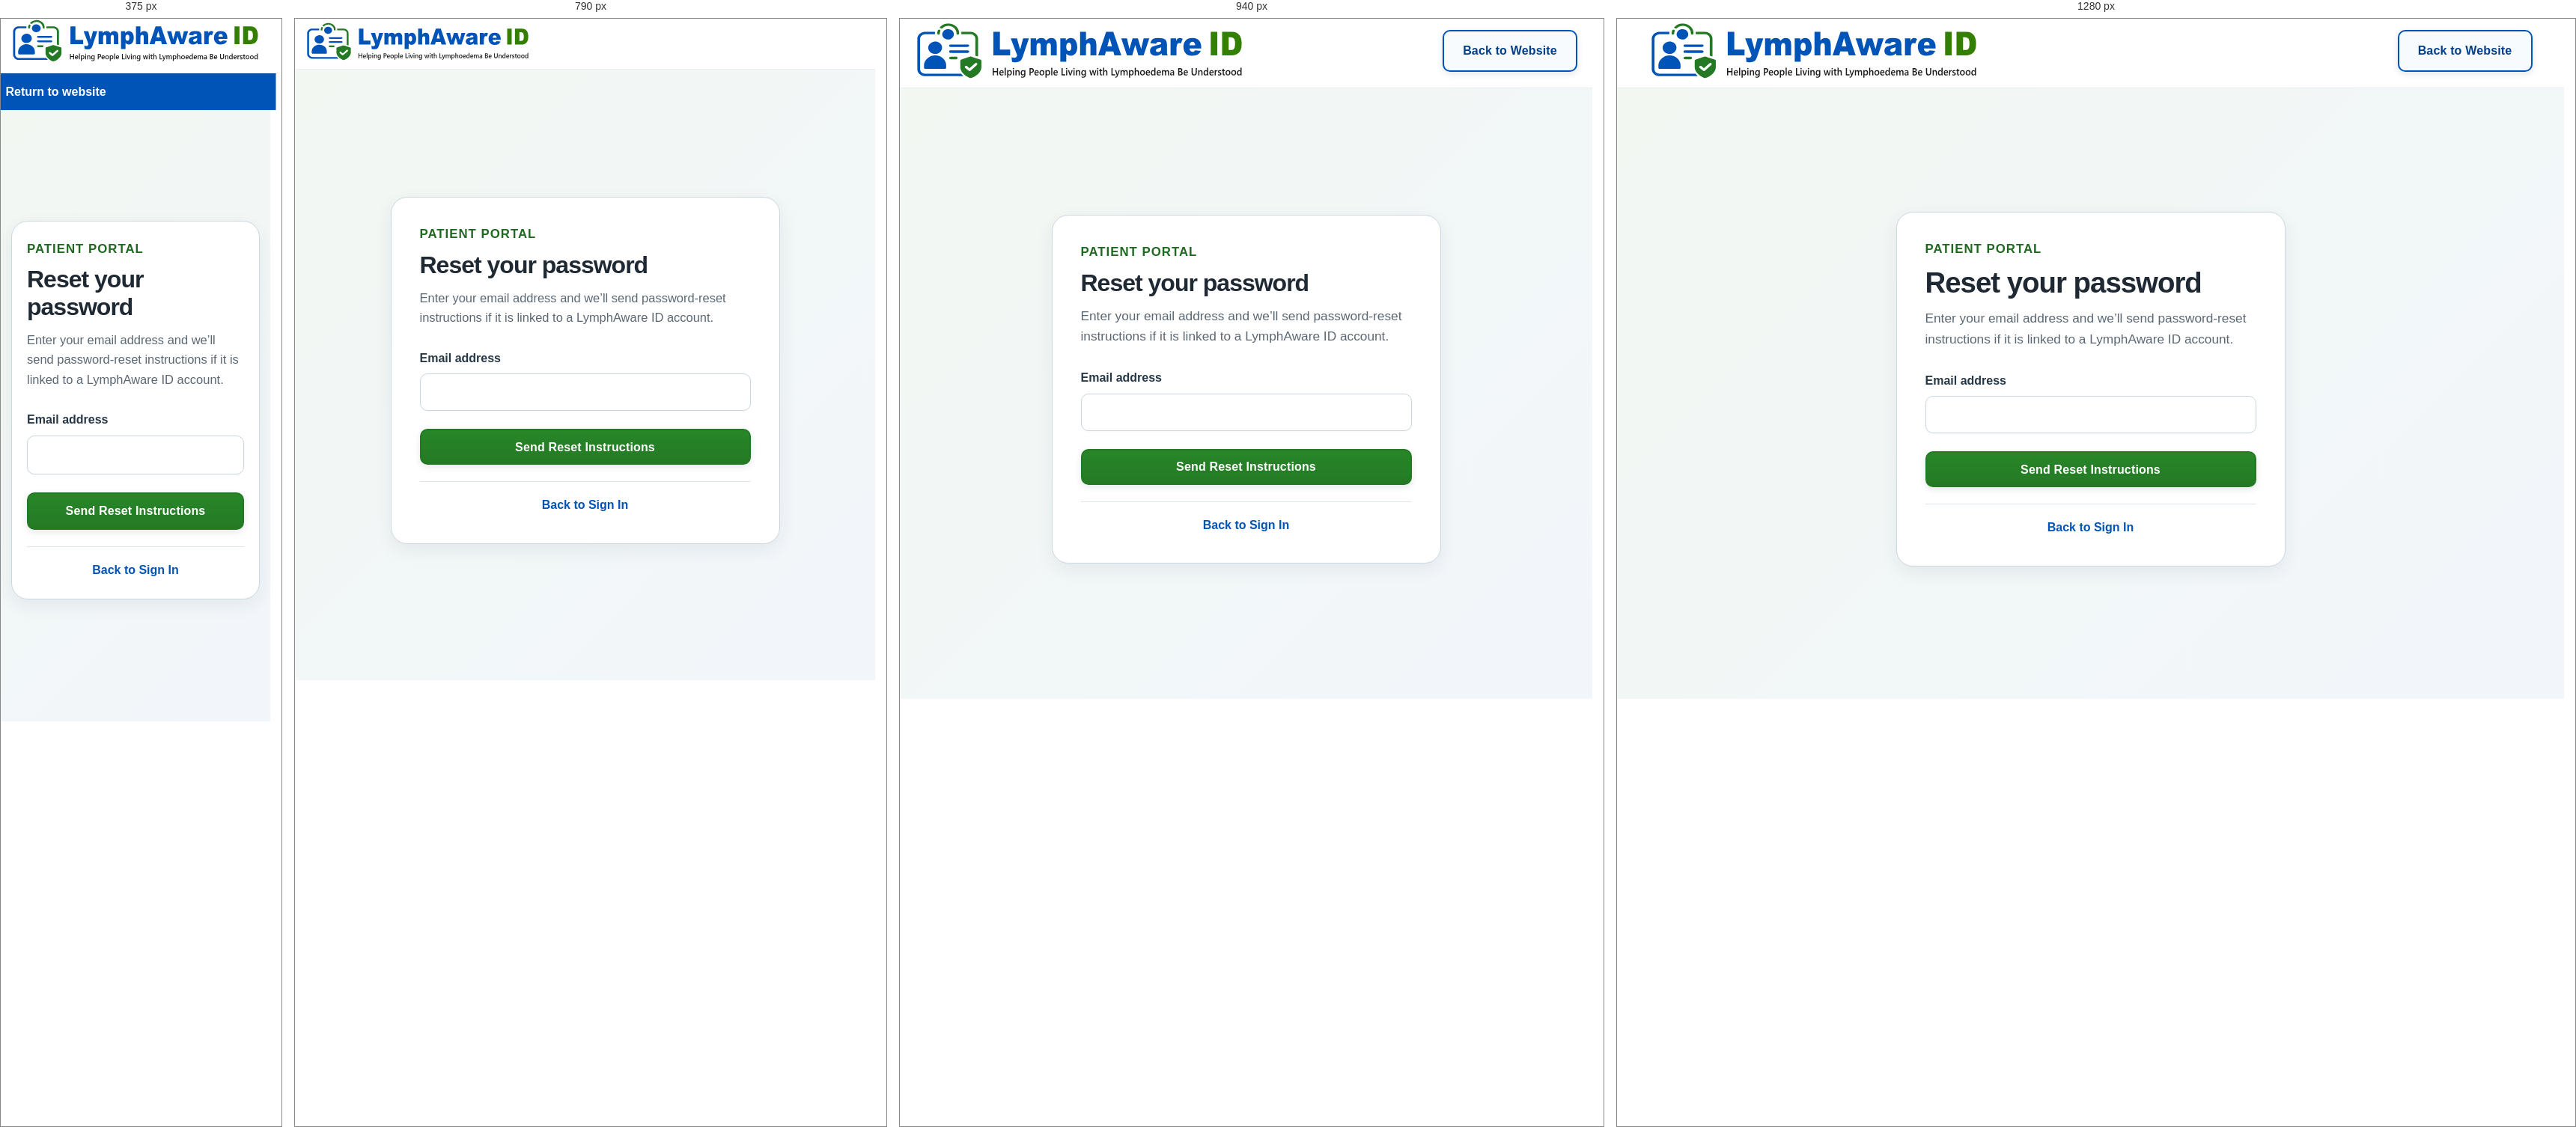
Rendered at 375 px, 790 px, 940 px and 1280 px, left to right.

<!-- file: index.html -->
<!DOCTYPE html>
<html lang="en-GB">
<head>
  <meta charset="UTF-8">
  <meta name="viewport" content="width=device-width, initial-scale=1.0">
  <title>Forgotten Password | LymphAware ID</title>

  <link rel="stylesheet" href="/css/styles.css">
  <link rel="stylesheet" href="/css/secondary-header.css">
  <link rel="stylesheet" href="/css/card-system.css">
  <script src="https://cdn.jsdelivr.net/npm/@supabase/supabase-js@2.116.0"></script>

  <style>
    .portal-page {
      min-height: calc(100vh - 84px);
      display: flex;
      align-items: center;
      justify-content: center;
      padding: var(--space-account-top) var(--space-page-gutter) var(--space-account-bottom);
      background: linear-gradient(135deg, rgba(36, 122, 36, .06), rgba(0, 83, 183, .05));
    }

    .portal-card {
      width: 100%;
      max-width: 520px;
      padding: 38px;
      border-radius: 22px;
      background: #fff;
    }

    .portal-card h1 {
      margin: 0 0 12px;
      font-size: 2.3rem;
      line-height: 1.15;
    }

    .portal-intro {
      margin: 0 0 28px;
      color: var(--muted);
      font-size: 1.05rem;
      line-height: 1.55;
    }

    .form-group { margin-bottom: 20px; }
    .form-group label { display: block; margin-bottom: 7px; font-weight: 700; }
    .form-group input {
      width: 100%;
      min-height: 48px;
      padding: 11px 13px;
      border: 1px solid #bfcbd2;
      border-radius: 9px;
      font: inherit;
      background: #fff;
    }
    .form-group input:focus {
      outline: 3px solid rgba(0, 83, 183, .18);
      border-color: var(--blue);
    }

    .portal-button { width: 100%; margin-top: 4px; }
    #reset-message { margin: 16px 0 0; line-height: 1.5; }

    .portal-links {
      margin-top: 22px;
      padding-top: 18px;
      border-top: 1px solid var(--border);
      text-align: center;
    }
    .portal-links a { color: var(--blue); font-weight: 700; }

    @media (max-width: 680px) {
      .portal-page { padding: var(--space-account-mobile-top) var(--space-page-gutter-mobile) var(--space-account-mobile-bottom); }
      .portal-card { padding: 26px 20px; }
      .portal-card h1 { font-size: 2rem; }
    }
  </style>
  <link rel="stylesheet" href="/css/brand-header.css?v=20260921-7">
</head>
<body>
  <header class="site-header secondary-header">
    <div class="container header-inner">
      <a href="/" class="header-brand" aria-label="Back to LymphAware ID website">
        <img class="header-logo" src="/assets/brand/LymphAwareID_Logo_20260921.svg" alt="LymphAware ID – Helping People Living with Lymphoedema Be Understood">
      </a>
      <div class="header-actions">
        <a href="/" class="button button-secondary back-to-website-button">Back to Website</a>
      </div>
    </div>
  </header>

  <main class="portal-page">
    <section class="portal-card" aria-labelledby="forgotten-heading">
      <p class="eyebrow">Patient Portal</p>
      <h1 id="forgotten-heading">Reset your password</h1>
      <p class="portal-intro">
        Enter your email address and we’ll send password-reset instructions if it is linked to a LymphAware ID account.
      </p>

      <form id="reset-request-form">
        <div class="form-group">
          <label for="email">Email address</label>
          <input type="email" id="email" name="email" autocomplete="email" required>
        </div>

        <button type="submit" class="button button-primary portal-button">Send Reset Instructions</button>
        <p id="reset-message" role="status" aria-live="polite"></p>
      </form>

      <div class="portal-links">
        <a href="/sign-in/">Back to Sign In</a>
      </div>
    </section>
  </main>

  <script>
    const SUPABASE_URL = 'https://thbhsktcenhrnxzkbjus.supabase.co';
    const SUPABASE_PUBLISHABLE_KEY = 'sb_publishable_poyzEEwONnXEqVgepPF6aQ_6qbaLFpi';
    const supabaseClient = supabase.createClient(SUPABASE_URL, SUPABASE_PUBLISHABLE_KEY);

    const form = document.getElementById('reset-request-form');
    const message = document.getElementById('reset-message');
    const submitButton = form.querySelector('button[type="submit"]');

    form.addEventListener('submit', async (event) => {
      event.preventDefault();

      const email = document.getElementById('email').value.trim();
      submitButton.disabled = true;
      message.textContent = 'Sending reset instructions...';

      const { error } = await supabaseClient.auth.resetPasswordForEmail(email, {
        redirectTo: 'https://lymphawareid.com/reset-password/'
      });

      if (error) {
        console.error('Unable to request a password reset:', error);
        message.textContent = 'We could not send reset instructions at the moment. Please wait a little and try again.';
        submitButton.disabled = false;
        return;
      }

      form.reset();
      message.textContent = 'If this email address is linked to a LymphAware ID account, password-reset instructions have been sent. Please check your inbox and junk folder.';
      submitButton.disabled = false;
    });
  </script>
</body>
</html>


/* @media block from styles.css */
@media (max-width: 980px) {
  .main-nav {
    display: none;
  }

  .hero-grid,
  .split-section,
  .content-grid {
    grid-template-columns: 1fr;
  }

  .hero-visual {
    justify-content: flex-start;
  }

  .steps-grid,
  .privacy-grid,
  .principles-grid {
    grid-template-columns: 1fr;
  }

  .hero {
    padding-top: 64px;
  }
}

/* @media block from styles.css */
@media (max-width: 680px) {
  .container {
    width: min(100% - 28px, 1180px);
  }

  .header-inner {
    min-height: 74px;
    gap: 12px;
  }

  .header-logo {
    width: 300px;
    max-width: calc(100vw - 150px);
    height: auto;
  }

  .header-wordmark {
    font-size: 1.45rem;
  }

  .header-actions .button-secondary {
    display: none;
  }

  .header-actions .button {
    min-height: 44px;
    padding: 0 14px;
    font-size: 1rem !important;
  }

  .hero {
    padding: 52px 0 58px;
  }

  .hero-logo {
    margin-bottom: 24px;
  }

  .hero-logo-image {
    width: 100%;
    max-width: 560px;
    height: auto;
  }

  .hero-wordmark {
    font-size: clamp(2.6rem, 11vw, 4rem);
    letter-spacing: -2px;
  }

  .hero h1 {
    font-size: 2.4rem;
  }

  .hero h1 span {
    display: inline;
  }

  .hero-copy {
    font-size: 1.06rem;
  }

  .page-hero {
    padding: 58px 0 54px;
  }

  .content-section {
    padding: var(--space-section-mobile) 0;
  }

  .footer-grid {
    flex-direction: column;
  }
}

/* @media block from styles.css */
@media (max-width: 680px) {

  .main-nav,
  .header-actions {
    display: none;
  }

  .mobile-menu {
    display: block;
  }

  .header-inner {
    min-height: 74px;
  }

  .content-section {
    padding: var(--space-section-mobile) 0;
  }

  .section-heading {
    margin-bottom: 32px;
  }

  .section-heading h2,
  .copy h2,
  .split-copy h2 {
    font-size: 2rem;
    line-height: 1.15;
    letter-spacing: -0.6px;
  }

  .mission-box,
  .cta-box {
    padding: 38px 22px;
  }

  .mission-box h2,
  .cta-box h2 {
    font-size: 2rem;
    line-height: 1.2;
    letter-spacing: -0.6px;
  }
}

/* @media block from styles.css */
@media (max-width: 680px) {
  .portal-header .header-inner,
  .profile-site-header .header-inner,
  .preview-header .header-inner {
    width: min(100% - 28px, 1180px) !important;
    min-height: 74px !important;
    gap: 12px !important;
  }

  .portal-header .header-logo,
  .profile-site-header .header-logo,
  .preview-header .header-logo {
    width: 300px !important;
    max-width: calc(100vw - 150px) !important;
  }

  .portal-header .header-actions,
  .profile-site-header .header-actions,
  .preview-header .header-actions {
    display: flex !important;
  }

  .portal-header .header-actions .button,
  .profile-site-header .header-actions .button,
  .preview-header .header-actions .button,
  .portal-header .header-actions .button-secondary,
  .profile-site-header .header-actions .button-secondary,
  .preview-header .header-actions .button-secondary {
    display: inline-flex !important;
    min-height: 44px !important;
    padding: 0 14px !important;
    font-size: 1rem !important;
  }

  .portal-welcome h1,
  .profile-header h1,
  .preview-heading h1 {
    font-size: 2rem !important;
  }

  .public-brand-logo {
    max-width: 100% !important;
  }
}

/* @media block from styles.css */
@media (max-width: 680px) {
  body:has(main.admin-page) .site-header .header-inner::before {
    flex-basis: 300px;
    width: 300px;
    max-width: calc(100vw - 140px);
    height: 58px;
  }

  body:has(main.admin-page) .header-actions {
    display: flex !important;
  }

  body:has(main.admin-page) .header-actions .button,
  body:has(main.admin-page) .header-actions .button-secondary {
    display: inline-flex !important;
  }
}

/* @media block from styles.css */
@media (min-width: 901px) {
  .site-header .header-actions > .button {
    width: 180px !important;
    min-width: 180px !important;
    max-width: 180px !important;
    min-height: 56px !important;
    padding: 0 18px !important;
    align-items: center !important;
    justify-content: center !important;
    border-radius: 10px !important;
    white-space: nowrap !important;
  }
}

/* @media block from styles.css */
@media (max-width: 680px) {
  :where(.home-page, body:has(.secondary-header), body:has(main.page)) .button:not(.button-danger) {
    min-height: 50px !important;
  }

  /* Compact header/navigation actions retain their established geometry. */
  .secondary-header .header-actions > .button,
  .portal-header .header-actions .button,
  .profile-site-header .header-actions .button,
  .preview-header .header-actions .button {
    min-height: 44px !important;
  }
}

/* @media block from styles.css */
@media (max-width: 680px) {
  body:has(.secondary-header) main input:not([type="checkbox"]):not([type="radio"]):not([type="file"]):not([type="hidden"]):not([type="number"]),
  body:has(.secondary-header) main select {
    min-height: 52px;
  }
}

/* @media block from secondary-header.css */
@media (max-width: 900px) {
  .secondary-header .header-inner {
    width: min(100% - 28px, 1180px);
    min-height: 74px;
    gap: 10px;
  }

  .secondary-header .header-brand {
    width: min(300px, calc(100vw - 116px));
    min-width: 0;
    flex: 0 0 auto;
  }

  .secondary-header .header-logo {
    display: block;
    width: 100% !important;
    max-width: 100% !important;
    height: auto;
  }

  .secondary-header .header-actions {
    display: flex !important;
    width: 78px;
    min-width: 78px;
    flex: 0 0 78px;
    justify-content: flex-end;
  }

  .secondary-header .back-to-website-button {
    display: none !important;
  }

  .secondary-header .mobile-home-button {
    display: inline-flex !important;
  }

  .secondary-header .mobile-home-button,
  .secondary-header .profile-portal-button,
  .secondary-header .header-actions > .button {
    width: 78px !important;
    min-width: 78px !important;
    max-width: 78px !important;
    min-height: 44px !important;
    padding: 0 8px !important;
    align-items: center;
    justify-content: center;
    border-radius: 10px;
    font-size: 1rem !important;
    white-space: nowrap;
  }

  body:has(.secondary-header) .page-hero {
    padding: 52px 0 54px !important;
  }

  body:has(.secondary-header) .page-hero h1 {
    font-size: clamp(2.35rem, 10vw, 3rem) !important;
    line-height: 1.08 !important;
    letter-spacing: -1.2px !important;
  }

  body:has(.secondary-header) .portal-card h1,
  body:has(.secondary-header) .portal-welcome h1,
  body:has(.secondary-header) .section-heading h2,
  body:has(.secondary-header) .copy h2,
  body:has(.secondary-header) .split-copy h2,
  body:has(.secondary-header) .mission-box h2,
  body:has(.secondary-header) .cta-box h2 {
    font-size: 2rem !important;
    line-height: 1.15 !important;
  }

  body:has(.secondary-header) .page-hero p,
  body:has(.secondary-header) .portal-intro,
  body:has(.secondary-header) .portal-welcome p,
  body:has(.secondary-header) .section-heading p,
  body:has(.secondary-header) .copy p,
  body:has(.secondary-header) .split-copy p,
  body:has(.secondary-header) .mission-box p,
  body:has(.secondary-header) .cta-box p {
    font-size: 1.03rem !important;
    line-height: 1.6 !important;
  }
}

/* @media block from secondary-header.css */
@media (max-width: 680px) {
  .secondary-header .header-inner {
    width: calc(100% - 28px);
    flex-wrap: wrap;
    column-gap: 0;
    row-gap: 0;
    padding-bottom: 0;
  }

  .secondary-header .header-brand {
    width: 100%;
    max-width: none;
    flex: 1 1 auto;
    padding-bottom: 14px;
  }

  .secondary-header.profile-site-header .header-inner {
    gap: 0 !important;
    row-gap: 0 !important;
  }

  .secondary-header .header-actions {
    display: flex !important;
    width: 100vw;
    min-width: 100vw;
    flex: 0 0 100vw;
    position: relative;
    left: 50%;
    transform: translateX(-50%);
    margin-left: 0;
    justify-content: flex-start;
    background: #0053b7;
    border-top: 1px solid #00479d;
  }

  .secondary-header .header-actions > .back-to-website-button {
    display: inline-flex !important;
    width: calc(100% - 28px) !important;
    min-width: 0 !important;
    max-width: none !important;
    min-height: 48px !important;
    margin: 0 auto !important;
    padding: 0 !important;
    justify-content: flex-start !important;
    border: 0 !important;
    background: transparent !important;
    box-shadow: none !important;
    color: #ffffff !important;
    font-size: 0 !important;
  }

  .secondary-header .header-actions > .back-to-website-button::before {
    content: "Return to website";
    font-size: 1rem;
    line-height: 1.2;
    font-weight: 800;
  }

  .secondary-header.profile-site-header .header-actions > .back-to-website-button::before {
    content: "Return to portal";
  }

  .secondary-header .header-actions > .back-to-website-button:hover,
  .secondary-header .header-actions > .back-to-website-button:focus-visible {
    background: rgba(255,255,255,.10) !important;
    color: #ffffff !important;
    text-decoration: none;
  }
}

/* @media block from brand-header.css */
@media (max-width: 680px) {
  /*
    Homepage and every supporting page use exactly the same mobile logo
    position: no extra space above the logo and a 14px gap beneath it before
    the blue navigation/return bar.
  */
  body .public-site-header .public-header-inner,
  body .secondary-header .header-inner {
    padding-top: 0 !important;
    padding-bottom: 0 !important;
  }

  body .public-site-header .public-header-brand,
  body .secondary-header .header-brand {
    padding-top: 0 !important;
    padding-bottom: var(--brand-mobile-logo-gap) !important;
    margin-top: 0 !important;
    margin-bottom: 0 !important;
  }

  /* Keep current QR-profile mobile spacing aligned independently. */
  body .public-profile-page .public-brand,
  body .page .shell > .brand {
    padding-top: 0 !important;
    padding-bottom: 14px !important;
  }

  body .page .shell > .brand {
    margin-left: 4px;
    margin-right: 4px;
  }
}